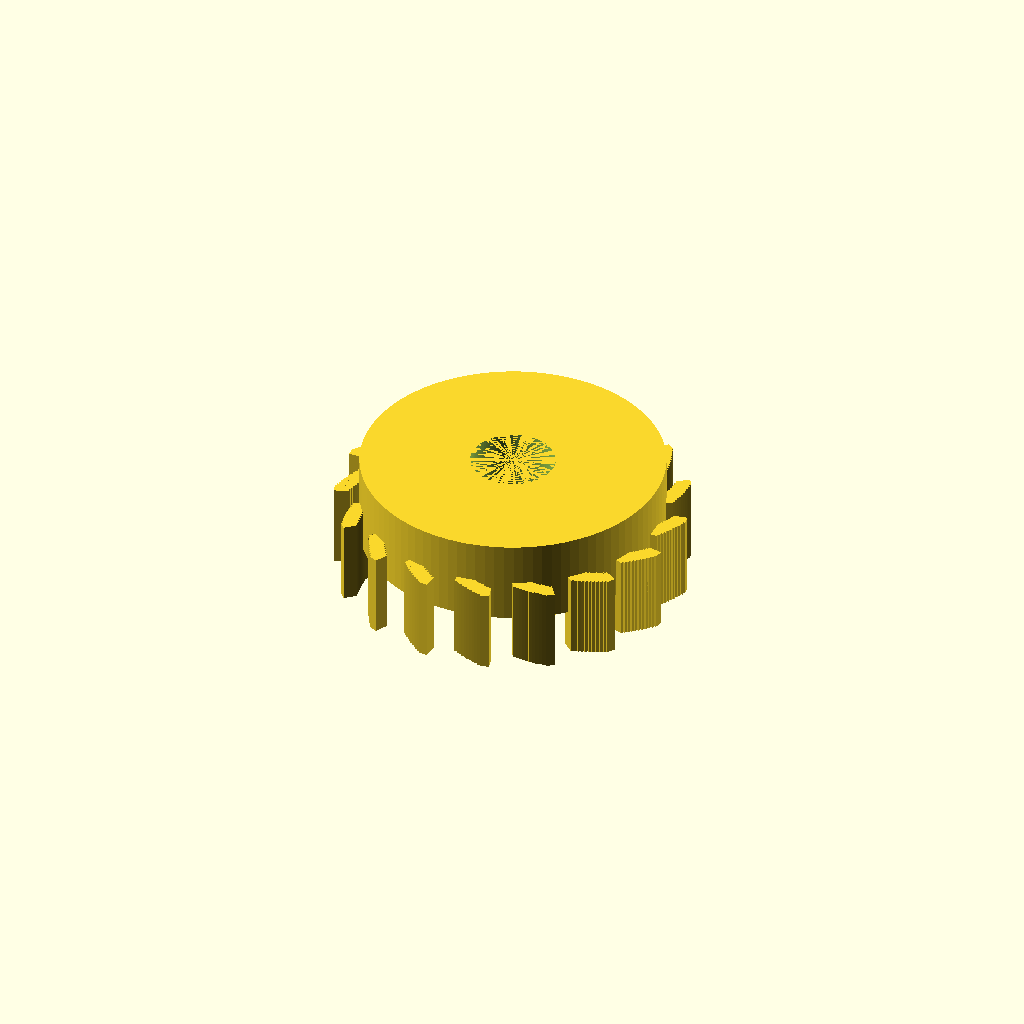
Cell 1: rendered with the file's own defaults.
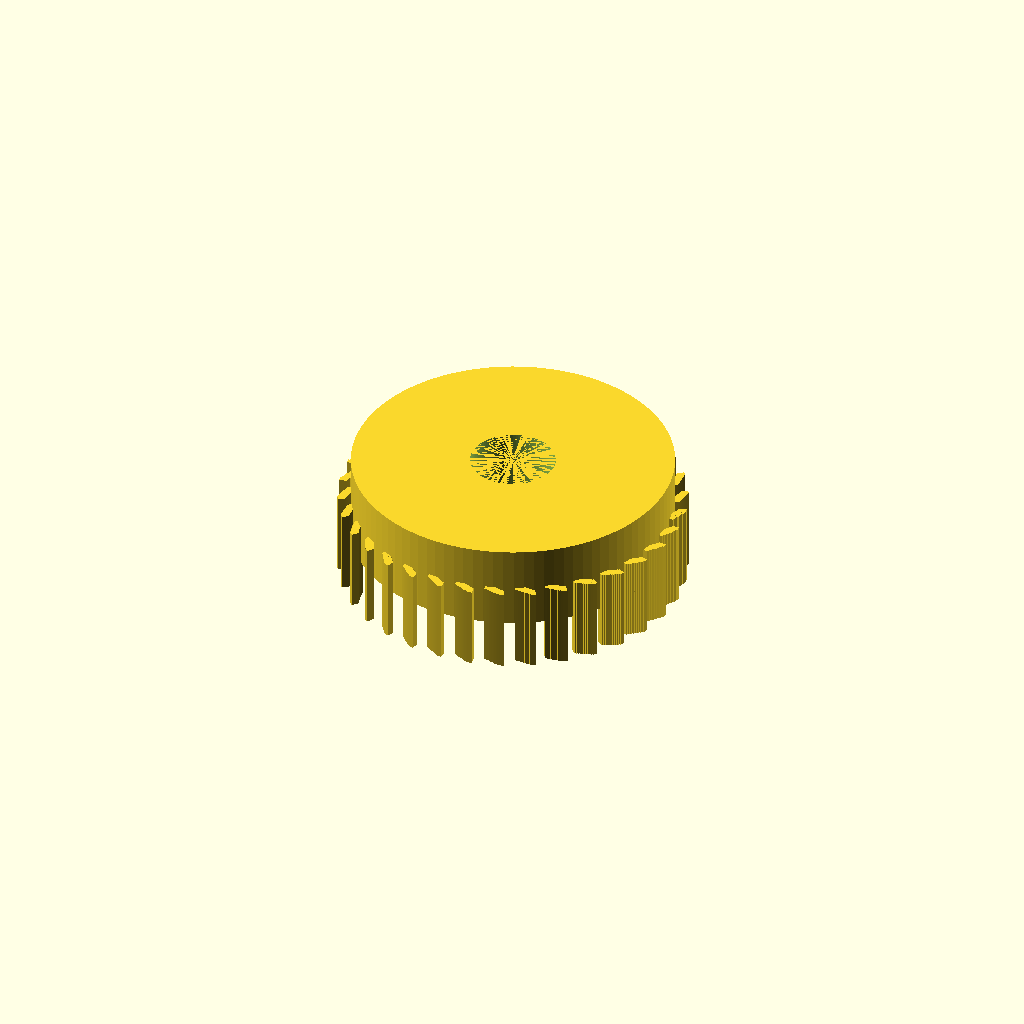
Cell 2 — teeth set to 34, the other parameters unchanged.
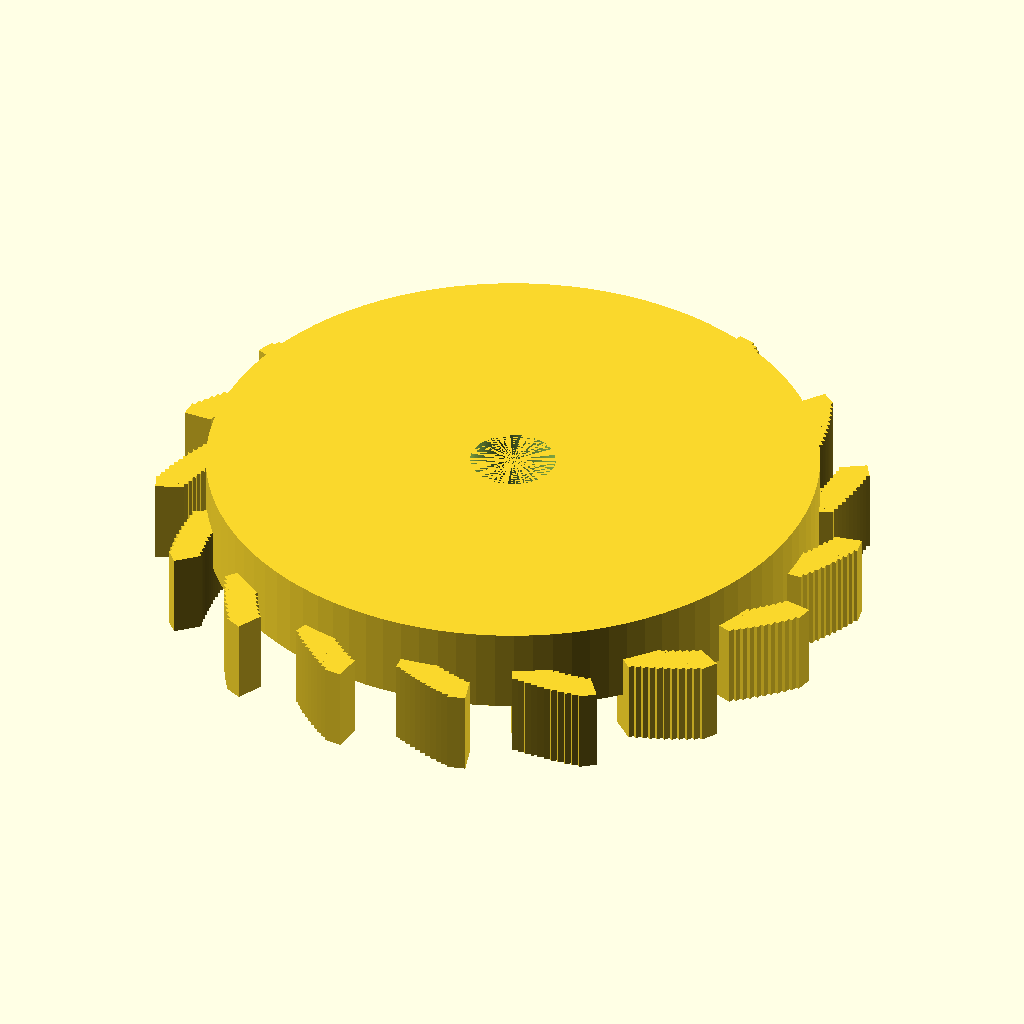
Cell 3: the same model with outer_diameter = 40.
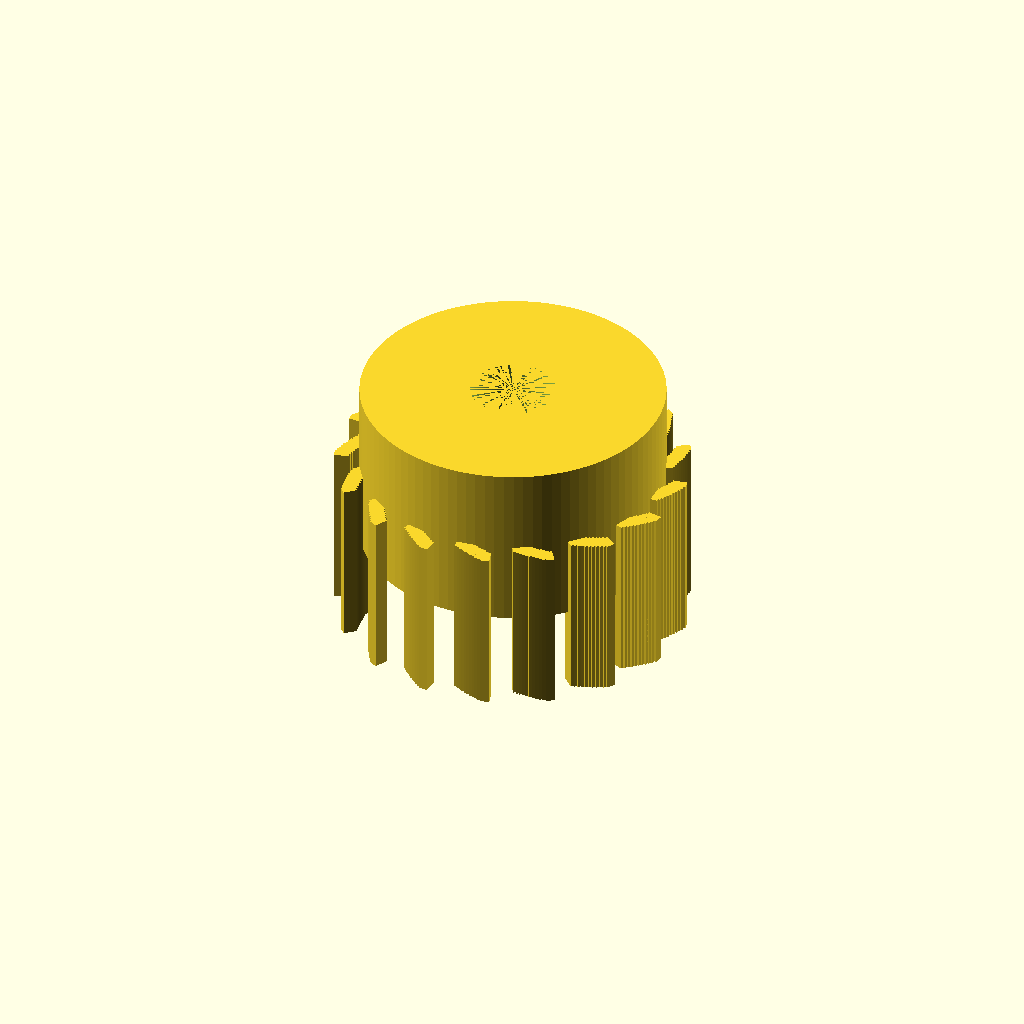
Cell 4: the same model with thickness = 10.
All cells are drawn from one camera (rotation 55°, 0°, 25°, orthographic, colour scheme Cornfield), so only the parameter changes between them.
Source of the model, public/artifacts/cmobzv7is000t37pa9yaacm4a/model.scad:
// 简化渐开线齿轮（无MCAD依赖）
teeth = 17;
bore_diameter = 5;
outer_diameter = 20;
thickness = 5;
pressure_angle = 20;

modulus = outer_diameter / (teeth + 2);
pitch_diameter = modulus * teeth;
root_diameter = pitch_diameter - 2.5 * modulus;

// 渐开线函数
function involute(angle) = tan(angle) - angle * PI/180;

// 生成齿形
module gear_tooth(angle) {
    tooth_angle = 360 / teeth;
    // 简化渐开线齿形
    for (i = [0:10]) {
        t = i / 10;
        radius = pitch_diameter/2 + (outer_diameter/2 - pitch_diameter/2) * t;
        rotate([0, 0, angle + tooth_angle * (0.5 * t)])
        translate([radius, 0, 0])
        cube([modulus*0.8, modulus*0.5, thickness], center=true);
    }
}

// 生成完整齿轮
difference() {
    union() {
        cylinder(h=thickness, d=pitch_diameter, $fn=100);
        for (i = [0:teeth-1]) {
            gear_tooth(i * 360/teeth);
        }
    }
    // 中心孔
    cylinder(h=thickness*2, d=bore_diameter, $fn=100, center=true);
}
Customizer parameters (derived from the source; name, type, default, range or options):
teeth: number, default 17
bore_diameter: number, default 5
outer_diameter: number, default 20
thickness: number, default 5
pressure_angle: number, default 20
